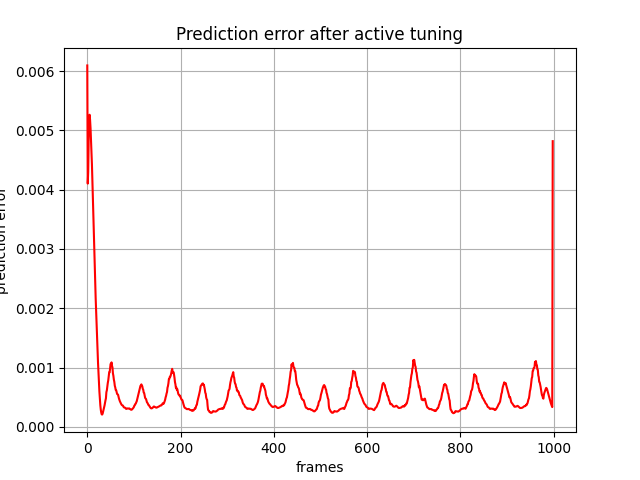

Data behind this chart, as committed beside it:
, 0
0, 0.006094
1, 0.004101
2, 0.0043
3, 0.004838
4, 0.005211
5, 0.005262
6, 0.005177
7, 0.005037
8, 0.004847
9, 0.004663
10, 0.004425
11, 0.004162
12, 0.003862
13, 0.003581
14, 0.003296
15, 0.003004
16, 0.002717
17, 0.002435
18, 0.00217
19, 0.001947
20, 0.001723
21, 0.001496
22, 0.001285
23, 0.00109
24, 0.0009146
25, 0.0007408
26, 0.0005933
27, 0.0004689
28, 0.0003621
29, 0.0002872
30, 0.0002382
31, 0.0002104
32, 0.0002074
33, 0.000225
34, 0.0002582
35, 0.0002984
36, 0.0003266
37, 0.0003595
38, 0.0004039
39, 0.0004462
40, 0.0004816
41, 0.0005853
42, 0.0006166
43, 0.0006864
44, 0.0007416
45, 0.0007839
46, 0.0008602
47, 0.0009202
48, 0.0009208
49, 0.0009923
50, 0.001061
51, 0.001053
52, 0.001087
53, 0.001031
54, 0.001002
55, 0.0009024
56, 0.0008603
57, 0.0007964
58, 0.0007582
59, 0.0006932
... 939 more rows
